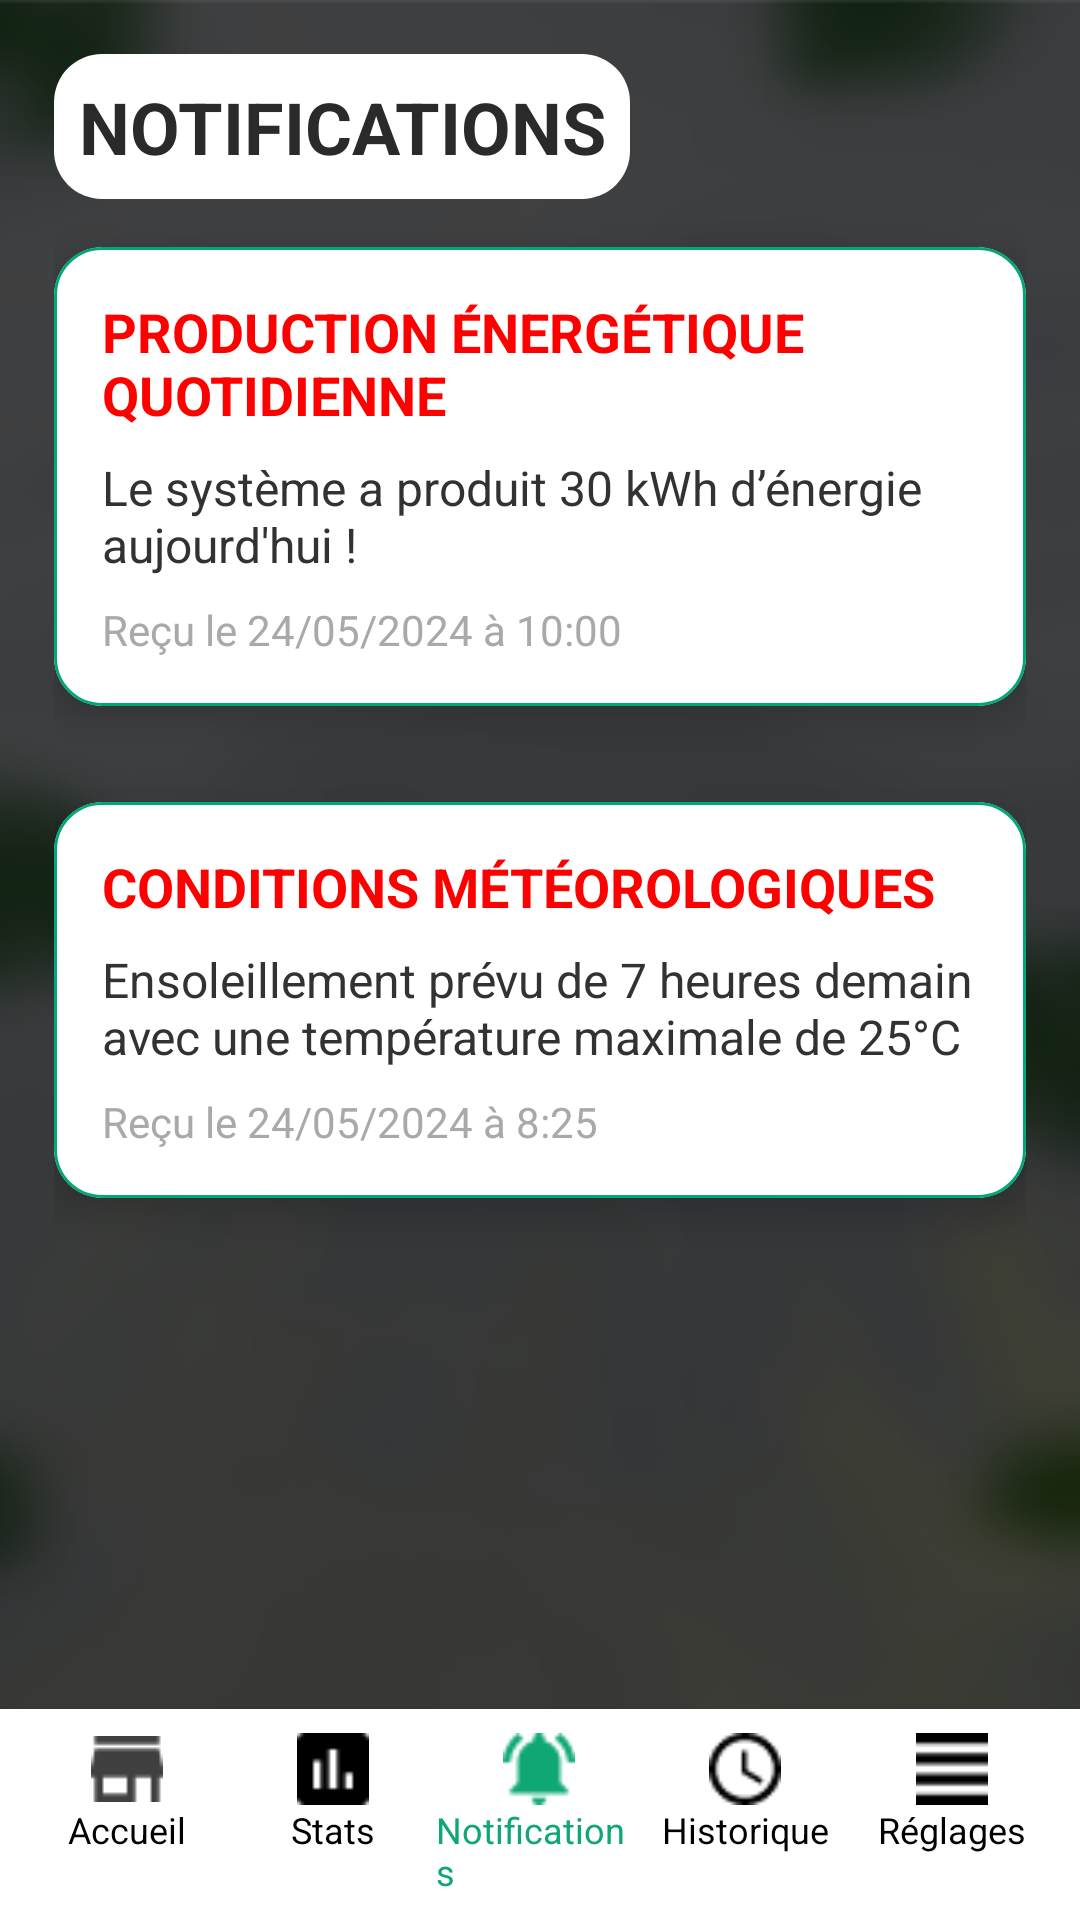

Reconstruct the res/layout file that produces this screen, plus the resources it refers to.
<!-- AndroidManifest.xml: application theme Theme.GaiaPrototypeV2 -->
<!-- res/layout/activity_notifications.xml -->
<RelativeLayout xmlns:android="http://schemas.android.com/apk/res/android"
    xmlns:app="http://schemas.android.com/apk/res-auto"
    android:layout_width="match_parent"
    android:layout_height="match_parent"
    android:background="@drawable/home">

    <LinearLayout
        android:id="@+id/bottom_navigation"
        android:layout_width="match_parent"
        android:layout_height="wrap_content"
        android:orientation="horizontal"
        android:background="@android:color/white"
        android:padding="8dp"
        android:elevation="4dp"
        android:layout_alignParentBottom="true">

        <LinearLayout
            android:id="@+id/nav_accueil"
            android:layout_width="0dp"
            android:layout_height="wrap_content"
            android:layout_weight="1"
            android:orientation="vertical"
            android:gravity="center_horizontal">

            <ImageView
                android:id="@+id/icon_accueil"
                android:layout_width="24dp"
                android:layout_height="24dp"
                android:src="@drawable/ic_store_mall_directory_24px"
                app:tint="@android:color/black" />

            <TextView
                android:id="@+id/text_accueil"
                android:layout_width="wrap_content"
                android:layout_height="wrap_content"
                android:text="Accueil"
                android:textSize="12sp"
                android:textColor="@android:color/black" />
        </LinearLayout>

        <LinearLayout
            android:id="@+id/nav_stats"
            android:layout_width="0dp"
            android:layout_height="wrap_content"
            android:layout_weight="1"
            android:orientation="vertical"
            android:gravity="center_horizontal">

            <ImageView
                android:id="@+id/icon_stats"
                android:layout_width="24dp"
                android:layout_height="24dp"
                android:src="@drawable/ic_assessment_24px"
                app:tint="@android:color/black" />

            <TextView
                android:id="@+id/text_stats"
                android:layout_width="wrap_content"
                android:layout_height="wrap_content"
                android:text="Stats"
                android:textSize="12sp"
                android:textColor="@android:color/black" />
        </LinearLayout>

        <LinearLayout
            android:id="@+id/nav_notifications"
            android:layout_width="0dp"
            android:layout_height="wrap_content"
            android:layout_weight="1"
            android:orientation="vertical"
            android:gravity="center_horizontal">

            <ImageView
                android:id="@+id/icon_notifications"
                android:layout_width="24dp"
                android:layout_height="24dp"
                android:src="@drawable/ic_notifications_active_24px"
                app:tint="@color/colorPrimary" />

            <TextView
                android:id="@+id/text_notifications"
                android:layout_width="wrap_content"
                android:layout_height="wrap_content"
                android:text="Notifications"
                android:textSize="12sp"
                android:textColor="@color/colorPrimary" />
        </LinearLayout>

        <LinearLayout
            android:id="@+id/nav_historique"
            android:layout_width="0dp"
            android:layout_height="wrap_content"
            android:layout_weight="1"
            android:orientation="vertical"
            android:gravity="center_horizontal">

            <ImageView
                android:id="@+id/icon_historique"
                android:layout_width="24dp"
                android:layout_height="24dp"
                android:src="@drawable/ic_access_time_24px"
                app:tint="@android:color/black" />

            <TextView
                android:id="@+id/text_historique"
                android:layout_width="wrap_content"
                android:layout_height="wrap_content"
                android:text="Historique"
                android:textSize="12sp"
                android:textColor="@android:color/black" />
        </LinearLayout>

        <LinearLayout
            android:id="@+id/nav_reglages"
            android:layout_width="0dp"
            android:layout_height="wrap_content"
            android:layout_weight="1"
            android:orientation="vertical"
            android:gravity="center_horizontal">

            <ImageView
                android:id="@+id/icon_reglages"
                android:layout_width="24dp"
                android:layout_height="24dp"
                android:src="@drawable/ic_view_headline_24px"
                app:tint="@android:color/black" />

            <TextView
                android:id="@+id/text_reglages"
                android:layout_width="wrap_content"
                android:layout_height="wrap_content"
                android:text="Réglages"
                android:textSize="12sp"
                android:textColor="@android:color/black" />
        </LinearLayout>
    </LinearLayout>

    <ScrollView
        android:layout_width="match_parent"
        android:layout_height="match_parent"
        android:layout_above="@id/bottom_navigation"
        android:padding="18dp">

        <LinearLayout
            android:layout_width="match_parent"
            android:layout_height="wrap_content"
            android:orientation="vertical">

            <TextView
                android:layout_width="wrap_content"
                android:layout_height="wrap_content"
                android:text="NOTIFICATIONS"
                android:textSize="24sp"
                android:textStyle="bold"
                android:padding="8dp"
                android:background="@drawable/header_background"
                android:gravity="center"
                android:textColor="#2A2A2A"
                android:layout_marginTop="0dp"
                android:layout_marginLeft="0dp"
                android:layout_gravity="left" />

            <com.google.android.material.card.MaterialCardView
                android:layout_width="match_parent"
                android:layout_height="wrap_content"
                android:layout_marginTop="16dp"
                android:layout_marginBottom="16dp"
                app:cardBackgroundColor="#FFFFFF"
                app:cardCornerRadius="16dp"
                app:cardElevation="8dp"
                app:strokeWidth="1dp"
                app:strokeColor="#00A878">

                <LinearLayout
                    android:layout_width="match_parent"
                    android:layout_height="wrap_content"
                    android:orientation="vertical"
                    android:padding="16dp">

                    <TextView
                        android:id="@+id/tv_notification_title"
                        android:layout_width="wrap_content"
                        android:layout_height="wrap_content"
                        android:text="PRODUCTION ÉNERGÉTIQUE QUOTIDIENNE"
                        android:textColor="#FF0000"
                        android:textStyle="bold"
                        android:textSize="18sp" />

                    <TextView
                        android:id="@+id/tv_notification_content"
                        android:layout_width="wrap_content"
                        android:layout_height="wrap_content"
                        android:text="Le système a produit 30 kWh d’énergie aujourd'hui !"
                        android:textColor="#323232"
                        android:textSize="16sp"
                        android:layout_marginTop="8dp" />

                    <TextView
                        android:id="@+id/tv_notification_time"
                        android:layout_width="wrap_content"
                        android:layout_height="wrap_content"
                        android:text="Reçu le 24/05/2024 à 10:00"
                        android:textColor="#A9A9A9"
                        android:textSize="14sp"
                        android:layout_marginTop="8dp" />
                </LinearLayout>
            </com.google.android.material.card.MaterialCardView>

            <com.google.android.material.card.MaterialCardView
                android:layout_width="match_parent"
                android:layout_height="wrap_content"
                android:layout_marginTop="16dp"
                android:layout_marginBottom="16dp"
                app:cardBackgroundColor="#FFFFFF"
                app:cardCornerRadius="16dp"
                app:cardElevation="8dp"
                app:strokeWidth="1dp"
                app:strokeColor="#00A878">

                <LinearLayout
                    android:layout_width="match_parent"
                    android:layout_height="wrap_content"
                    android:orientation="vertical"
                    android:padding="16dp">

                    <TextView
                        android:id="@+id/tv_notification_title_2"
                        android:layout_width="wrap_content"
                        android:layout_height="wrap_content"
                        android:text="CONDITIONS MÉTÉOROLOGIQUES"
                        android:textColor="#FF0000"
                        android:textStyle="bold"
                        android:textSize="18sp" />

                    <TextView
                        android:id="@+id/tv_notification_content_2"
                        android:layout_width="wrap_content"
                        android:layout_height="wrap_content"
                        android:text="Ensoleillement prévu de 7 heures demain avec une température maximale de 25°C"
                        android:textColor="#323232"
                        android:textSize="16sp"
                        android:layout_marginTop="8dp" />

                    <TextView
                        android:id="@+id/tv_notification_time_2"
                        android:layout_width="wrap_content"
                        android:layout_height="wrap_content"
                        android:text="Reçu le 24/05/2024 à 8:25"
                        android:textColor="#A9A9A9"
                        android:textSize="14sp"
                        android:layout_marginTop="8dp" />
                </LinearLayout>
            </com.google.android.material.card.MaterialCardView>

        </LinearLayout>
    </ScrollView>

</RelativeLayout>
<!-- resources referenced by this layout -->
<resources>
  <color name="colorPrimary">#0FA874</color>
  <!-- drawable header_background (drawable) -->
  <?xml version="1.0" encoding="utf-8"?>
  
  <shape xmlns:android="http://schemas.android.com/apk/res/android">
      <solid android:color="#FFFFFF" />
      <corners android:topLeftRadius="16dp" android:topRightRadius="16dp" android:bottomLeftRadius="16dp" android:bottomRightRadius="16dp"/>
  </shape>
  <!-- drawable home: png bitmap (drawable, 52714 bytes) -->
  <!-- drawable ic_access_time_24px: png bitmap (drawable, 608 bytes) -->
  <!-- drawable ic_assessment_24px: png bitmap (drawable, 227 bytes) -->
  <!-- drawable ic_notifications_active_24px: png bitmap (drawable, 482 bytes) -->
  <!-- drawable ic_store_mall_directory_24px: png bitmap (drawable, 278 bytes) -->
  <!-- drawable ic_view_headline_24px: png bitmap (drawable, 168 bytes) -->
  <style name="Theme.GaiaPrototypeV2" parent="Base.Theme.GaiaPrototypeV2">
          <item name="windowActionBar">false</item>
          <item name="windowNoTitle">true</item>
      </style>
  <style name="Base.Theme.GaiaPrototypeV2" parent="Theme.Material3.DayNight.NoActionBar">
      </style>
</resources>
